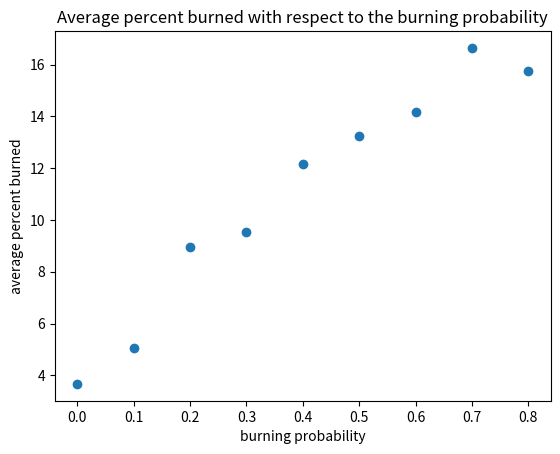

Write Python code to recreate this figure.
# Develop a fire simulation in which every cell in a 17 * 17 grid has a
# tree and only the middle cell's tree is on fire initially. Do not 
# consider the possibility of lightning or tree growth. The simulation
# should have a parameter for burnProbability, which is the probability
# that a tree adjacent to a burning tree catches fire. The function 
# should return the percent of the forest burned. The program should run 
# eight experiments with burn probability = 10% 20% 30% and 90% and 
# should conduct each experiement 10 times. Also have the code determine 
# the average percent burned for each probability. Plot the data and fit
# a curve to the data. Discuss the results 

import numpy as np 
import matplotlib.pyplot as plt 
from random import random
EMPTY = 0
TREE = 1
BURNING = 2

def initForest(n, probBurning):
    probTree =  0.5    # probability of grid site occupied by tree
                       # (value 1); i.e., tree density
      # probability that a tree is burning (value 2);
                       # i.e., fraction of burning trees

    forest = np.zeros(n * n, dtype='int').reshape(n, n)

    for i in range(n):
        for j in range(n):
            if random() < probTree:
                if random() < probBurning:
                    forest[j, i] = BURNING
                else:
                    forest[j, i] = TREE
            else:
                forest[j, i] = EMPTY   

    return forest
    
def extendLat(lat):
    firstRow = np.array([lat[0,:]]) 
    lastRow = np.array([lat[-1,:]])
    latNS = np.concatenate((lastRow, lat))
    latNS = np.concatenate((latNS, firstRow))
    firstCol = np.array([latNS[:,0]])
    lastCol = np.array([latNS[:,-1]])
    latNS = np.concatenate((lastCol.T, latNS), axis=1)
    latNS = np.concatenate((latNS, firstCol.T), axis=1)
    return latNS
    
def spread(site, N, E, S, W):
    probImmune = 0.5     # probability of immunity from catching fire - global variable
    if (site == EMPTY) or (site == BURNING):
        returnValue = EMPTY
    elif (site == TREE) and ((N == BURNING) or (E == BURNING) or
                             (S == BURNING) or (W == BURNING)):
        if random() < probImmune:
            returnValue = TREE
        else:
            returnValue = BURNING
    else:
        returnValue = TREE

    return returnValue
    
def applyExtended(forestExtended):
    forest = forestExtended[1:-1, 1:-1]
    for y in np.arange(forest[:,0].size) + 1:
        for x in np.arange(forest[0,:].size) + 1:
            N = forestExtended[x, y + 1]
            E = forestExtended[x + 1, y]
            S = forestExtended[x, y - 1]
            W = forestExtended[x - 1, y]
            site = forestExtended[x, y]
            forest[x - 1, y - 1] = spread(site, N, E, S, W)
    return forest
            
def simulation(t, probBurning): 
    forest = initForest(t, probBurning)
    grids = np.array([forest])
    for i in np.arange(t): 
        forestExtended = extendLat(forest)
        forest = applyExtended(forestExtended)
        grids = np.append(grids, [forest], axis=0)
    return grids
    
probBurning = np.arange(1, 10) / 10
result = np.zeros(9)
for i in np.arange(probBurning.size): 
    resultTemp = np.zeros(10)
    for j in np.arange(probBurning.size + 1):
        grids = simulation(10, probBurning[i])
        first = grids[0,:,:]
        last = grids[-1,:,:]
        temp = first - last
        burnedTree= temp[np.where(temp > 0)].size
        resultTemp[j] = burnedTree
    result[i] = np.mean(resultTemp)

x = np.arange(result.size) / 10
result = result / 289 * 100
plt.figure(1)
plt.scatter(x, result)
# something for curvefit
plt.show()
plt.title("Average percent burned with respect to the burning probability")
plt.xlabel("burning probability")
plt.ylabel("average percent burned")
plt.savefig("Problem2.png")